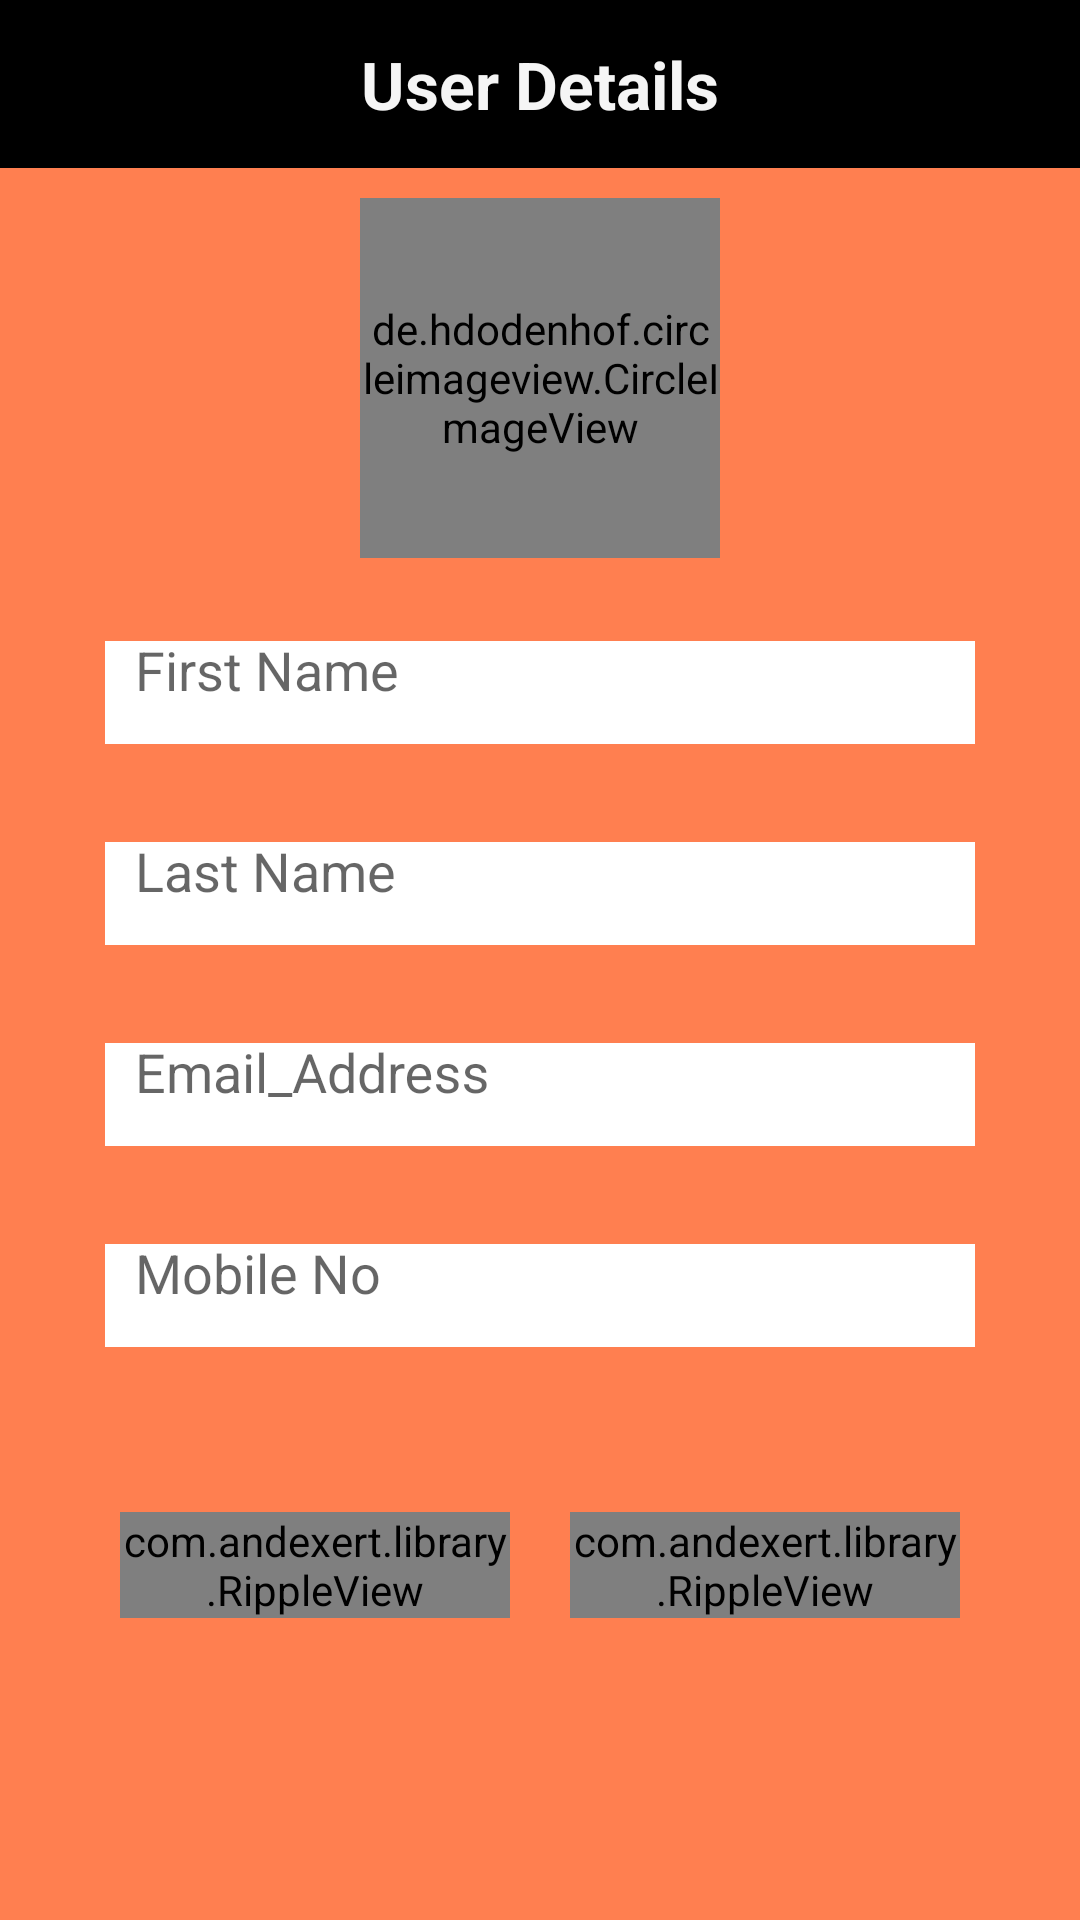

This screen was rendered from an Android layout file. Write that file and the resources it references.
<!-- AndroidManifest.xml: application theme Theme.AppCompat.Light.NoActionBar -->
<!-- res/layout/user_details.xml -->
<?xml version="1.0" encoding="utf-8"?>
<android.support.design.widget.CoordinatorLayout
    xmlns:android="http://schemas.android.com/apk/res/android"
    xmlns:app="http://schemas.android.com/apk/res-auto"
    xmlns:tools="http://schemas.android.com/tools"
    android:layout_width="match_parent"
    android:layout_height="match_parent"
    android:fitsSystemWindows="true"
    >

    <android.support.v7.widget.Toolbar
        android:id="@+id/toolbar"
        android:layout_width="match_parent"
        android:layout_height="?attr/actionBarSize"
        android:background="@color/Black"
        app:popupTheme="@style/ThemeOverlay.AppCompat.Light"
        app:theme="@style/ThemeOverlay.AppCompat.Dark.ActionBar">

        <TextView
            android:id="@+id/toolbar_title"
            android:layout_width="wrap_content"
            android:layout_height="wrap_content"
            android:layout_gravity="center"
            android:text="User Details"
            android:textColor="@color/WhiteSmoke"
            android:textSize="22dp"
            android:textStyle="bold"
            android:typeface="normal" />


    </android.support.v7.widget.Toolbar>

    <RelativeLayout xmlns:android="http://schemas.android.com/apk/res/android"
        android:layout_width="match_parent"
        android:layout_height="match_parent"
        android:layout_marginTop="?actionBarSize"
        android:background="@color/Coral"
        >

        <ScrollView
            android:layout_width="match_parent"
            android:layout_height="match_parent">


        <LinearLayout
            android:layout_width="match_parent"
            android:layout_height="wrap_content"
            android:orientation="vertical"
            android:layout_centerInParent="true"
            android:id="@+id/li"
            android:focusableInTouchMode="true"

            >


            <FrameLayout
                android:layout_width="match_parent"
                android:layout_height="wrap_content"
                android:layout_marginTop="10dp"
                >

                <LinearLayout
                    android:layout_width="match_parent"
                    android:layout_height="wrap_content"
                    android:layout_gravity="center_horizontal"
                    android:orientation="vertical"
                    xmlns:app="http://schemas.android.com/apk/res-auto"

                    >

                    <de.hdodenhof.circleimageview.CircleImageView
                        xmlns:app="http://schemas.android.com/apk/res-auto"
                        android:id="@+id/profile_image"
                        android:layout_width="120dp"
                        android:layout_height="120dp"
                        android:background="@drawable/profile"
                        app:civ_border_width="2dp"
                        android:layout_gravity="center"
                        app:civ_border_color="#FF000000"/>

                </LinearLayout>

                <LinearLayout
                    android:layout_width="wrap_content"
                    android:layout_height="wrap_content"
                    android:orientation="vertical"
                    android:layout_gravity="top|center"
                    android:layout_marginTop="90dp"

                    >
                    <ImageButton
                        android:layout_width="50dp"
                        android:layout_height="50dp"
                        android:background="@drawable/camera"
                        android:id="@+id/cam"
                        android:visibility="gone"
                        />


                </LinearLayout>

            </FrameLayout>


            <android.support.design.widget.TextInputLayout
                android:id="@+id/ll_email"
                android:layout_width="match_parent"
                android:layout_height="wrap_content"
                android:layout_gravity="center_vertical"
                app:hintTextAppearance="@style/TextAppearence.App.TextInputLayout"
                android:padding="5dp">

                <EditText
                    android:inputType="text"
                    style="@style/EditText"
                    android:hint="First Name"
                    android:id="@+id/fname"
                    android:enabled="false"

                    />
            </android.support.design.widget.TextInputLayout>

            <android.support.design.widget.TextInputLayout
                android:layout_width="match_parent"
                android:layout_height="wrap_content"
                android:layout_gravity="center_vertical"
                app:hintTextAppearance="@style/TextAppearence.App.TextInputLayout"
                android:padding="5dp">
                <EditText
                    style="@style/EditText"
                    android:inputType="text"
                    android:hint="Last Name"
                    android:id="@+id/lname"
                    android:enabled="false"

                    />

            </android.support.design.widget.TextInputLayout>

            <android.support.design.widget.TextInputLayout

                android:layout_width="match_parent"
                android:layout_height="wrap_content"
                android:layout_gravity="center_vertical"
                app:hintTextAppearance="@style/TextAppearence.App.TextInputLayout"
                android:padding="5dp"
                android:id="@+id/emi"
                android:enabled="false"

                >


                <EditText
                    style="@style/EditText"
                    android:inputType="textEmailAddress"
                    android:hint="Email_Address"
                    android:id="@+id/email"
                    android:enabled="false"

                    />
            </android.support.design.widget.TextInputLayout>

            <android.support.design.widget.TextInputLayout
                android:layout_width="match_parent"
                android:layout_height="wrap_content"
                android:layout_gravity="center_vertical"
                app:hintTextAppearance="@style/TextAppearence.App.TextInputLayout"
                app:errorTextAppearance="@style/error_appearancee"
                android:id="@+id/mob"
                android:padding="5dp">

                <EditText
                    style="@style/EditText"
                    android:inputType="numberDecimal"
                    android:hint="Mobile No"
                    android:id="@+id/mobile"
                    android:maxLength="10"
                    android:enabled="false"
                    />

            </android.support.design.widget.TextInputLayout>

            <LinearLayout
                android:layout_width="match_parent"
                android:layout_height="wrap_content"
                android:layout_marginTop="50dp"
                android:orientation="horizontal"
                android:layout_marginLeft="40dp"
                android:layout_marginRight="40dp"
                >

                <com.andexert.library.RippleView
                    android:id="@+id/edit"
                    android:layout_width="match_parent"
                    android:layout_height="wrap_content"
                    android:layout_marginRight="10dp"
                    rv_centered="true"
                    app:rv_rippleDuration="150"
                    android:background="@color/Black"
                    android:layout_weight="1"

                    >

            <TextView
                android:layout_width="match_parent"
                android:layout_height="50dp"
                android:text="Edit"
                android:textColor="#ffffff"
                android:textSize="18dp"
                 android:layout_marginRight="10dp"
                android:gravity="center"
                />
</com.andexert.library.RippleView>

                <com.andexert.library.RippleView
                    android:id="@+id/del"
                    android:layout_width="match_parent"
                    android:layout_height="wrap_content"
                    android:layout_marginLeft="10dp"
                    rv_centered="true"
                    android:background="@color/Black"
                    android:layout_weight="1"
                    app:rv_rippleDuration="150"

                    >


                <TextView
                    android:layout_width="match_parent"
                    android:layout_height="50dp"
                    android:text="Delete"
                    android:textColor="#ffffff"
                    android:textSize="18dp"
                    android:gravity="center"

                    />

</com.andexert.library.RippleView>
            </LinearLayout>


        </LinearLayout>

    </ScrollView>


</RelativeLayout>


</android.support.design.widget.CoordinatorLayout>
<!-- resources referenced by this layout -->
<resources>
  <color name="Black">#000000</color>
  <color name="Coral">#FF7F50</color>
  <color name="WhiteSmoke">#F5F5F5</color>
  <!-- drawable camera: png bitmap (drawable, 829 bytes) -->
  <style name="EditText">
  
          <item name="android:layout_width">match_parent</item>
          <item name="android:layout_height">wrap_content</item>
          <item name="android:focusableInTouchMode">true</item>
          <item name="android:gravity">left|top</item>
          <item name="android:layout_marginTop">20dp</item>
          <item name="android:layout_marginLeft">30dp</item>
          <item name="android:layout_marginRight">30dp</item>
          <item name="android:padding">10dp</item>
          <item name="android:textSize">18sp</item>
          <item name="android:layout_gravity">bottom</item>
          <item name="android:background">@drawable/bg_edittext_selector</item>
          <item name="android:textColor">@color/Black</item>
          <item name="android:textColorHint">@color/Black</item>
          <item name="android:paddingBottom">5dp</item>
          <item name="android:paddingLeft">5dp</item>
          <item name="android:paddingRight">5dp</item>
          <item name="android:paddingTop">15dp</item>
  
      </style>
  <style name="TextAppearence.App.TextInputLayout" parent="@android:style/TextAppearance">
          <item name="android:textColor">@color/Black</item>
          <item name="android:textSize">14sp</item>
      </style>
  <style name="error_appearancee" parent="@android:style/TextAppearance">
          <item name="android:textColor">@color/Black</item>
          <item name="android:textSize">12sp</item>
      </style>
  <!-- drawable bg_edittext_selector (drawable) -->
  <?xml version="1.0" encoding="utf-8"?>
  <selector xmlns:android="http://schemas.android.com/apk/res/android">
      <item android:state_enabled="true" android:drawable="@drawable/bg_edit_text"/>
      <item android:state_enabled="false" android:drawable="@drawable/bg_edit_text" />
  </selector>
  <!-- drawable bg_edit_text (drawable) -->
  <?xml version="1.0" encoding="utf-8"?>
  <layer-list xmlns:android="http://schemas.android.com/apk/res/android">
      <item android:top="10dp">
          <shape xmlns:android="http://schemas.android.com/apk/res/android"
              android:shape="rectangle">
              <solid android:color="@color/sweet_dialog_bg_color" />
  
          </shape>
      </item>
  </layer-list>
  <color name="sweet_dialog_bg_color">#FFFFFF</color>
</resources>
